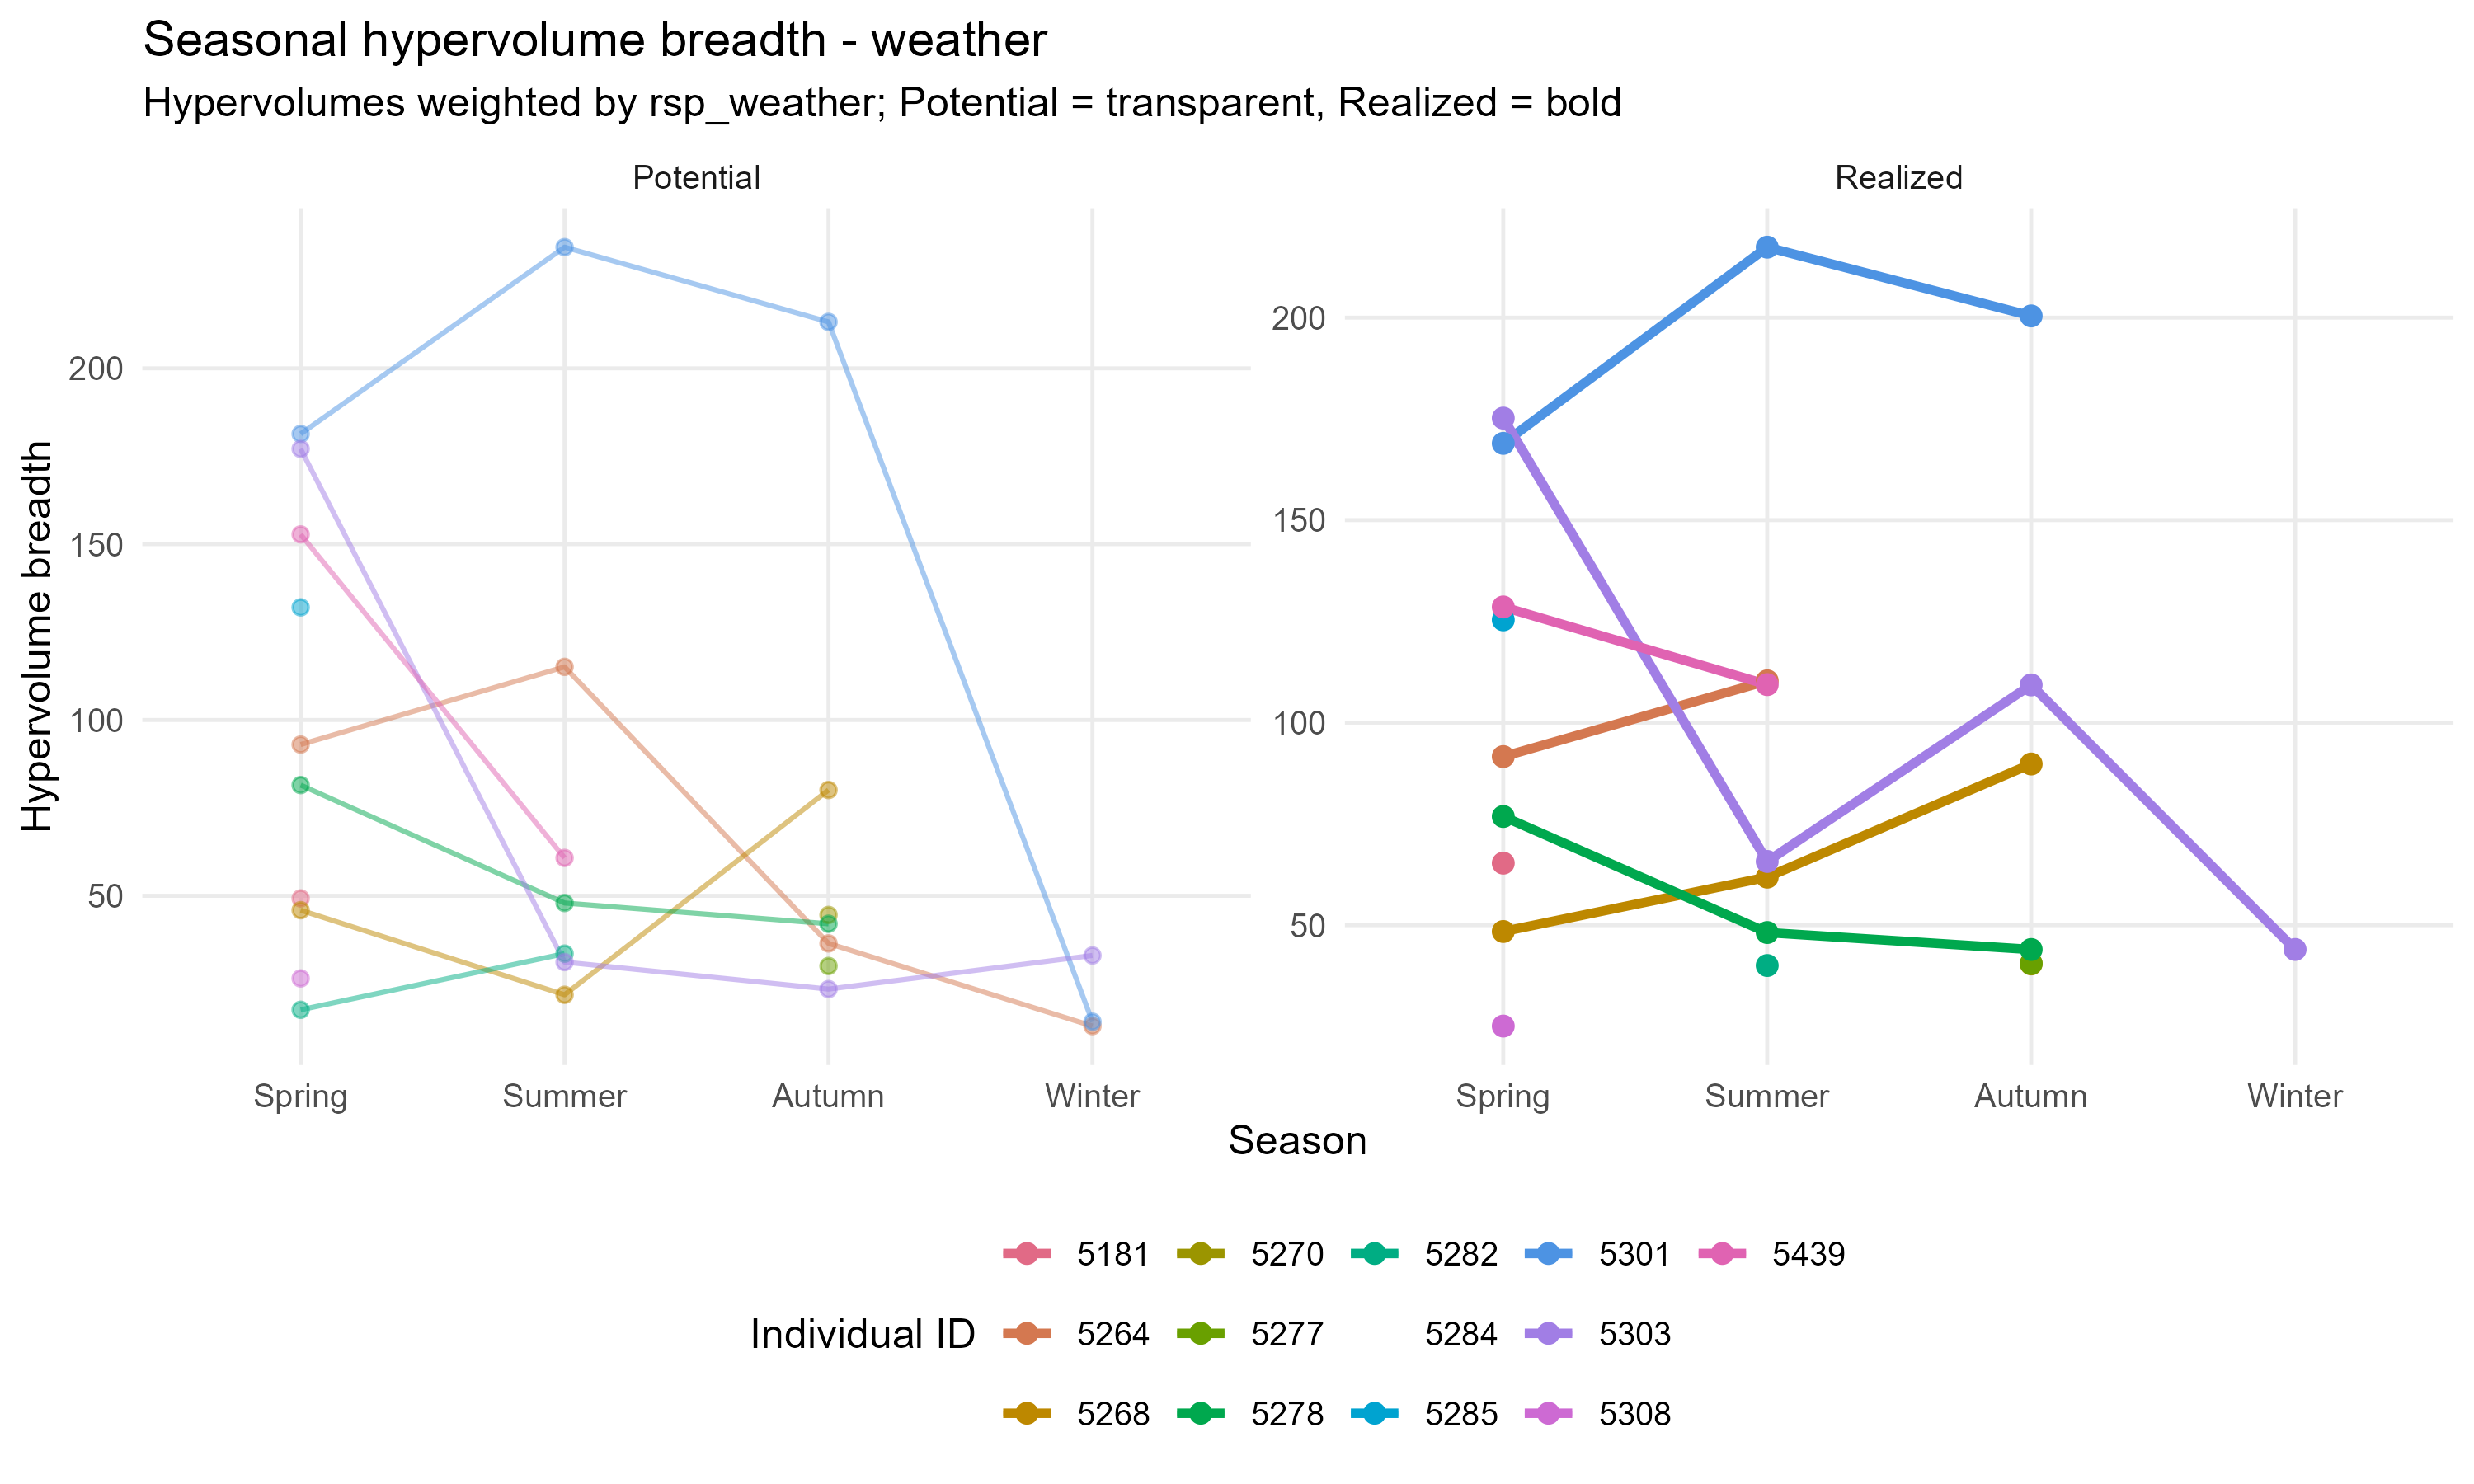

The data file committed next to this chart (first rows):
group, id, season, niche_type, n_points, n_axes, rsp_column, weighted, volume_observed, boot_path, volume_boot_mean, volume_lwr, volume_upr
weather, 5181, Spring, Potential, 181, 5, rsp_weather, TRUE, 49.26, C:\Users\takola\Documents\results_202605…, 47.27, 25.8, 62.33
weather, 5181, Spring, Realized, 46, 5, rsp_weather, TRUE, 65.31, C:\Users\takola\Documents\results_202605…, 229.2, 126.6, 363.1
weather, 5181, Summer, Potential, 0, 5, rsp_weather, TRUE, NA, NA, NA, NA, NA
weather, 5181, Summer, Realized, 1, 5, rsp_weather, TRUE, NA, NA, NA, NA, NA
weather, 5181, Autumn, Potential, 7, 5, rsp_weather, TRUE, NA, NA, NA, NA, NA
weather, 5181, Autumn, Realized, 1, 5, rsp_weather, TRUE, NA, NA, NA, NA, NA
weather, 5181, Winter, Potential, 0, 5, rsp_weather, TRUE, NA, NA, NA, NA, NA
weather, 5181, Winter, Realized, 1, 5, rsp_weather, TRUE, NA, NA, NA, NA, NA
weather, 5264, Spring, Potential, 452, 5, rsp_weather, TRUE, 93.01, C:\Users\takola\Documents\results_202605…, 513.6, 393, 652.5
weather, 5264, Spring, Realized, 83, 5, rsp_weather, TRUE, 91.62, C:\Users\takola\Documents\results_202605…, 919.8, 437.6, 1390
weather, 5264, Summer, Potential, 835, 5, rsp_weather, TRUE, 115.1, C:\Users\takola\Documents\results_202605…, 30.53, 26.62, 34.98
weather, 5264, Summer, Realized, 169, 5, rsp_weather, TRUE, 110.3, C:\Users\takola\Documents\results_202605…, 90.12, 62.38, 125
weather, 5264, Autumn, Potential, 121, 5, rsp_weather, TRUE, 36.46, C:\Users\takola\Documents\results_202605…, 38.67, 30.51, 46.32
weather, 5264, Autumn, Realized, 24, 5, rsp_weather, TRUE, NA, NA, NA, NA, NA
weather, 5264, Winter, Potential, 68, 5, rsp_weather, TRUE, 12.96, C:\Users\takola\Documents\results_202605…, 0.0003263, 0.0002283, 0.0004209
weather, 5264, Winter, Realized, 13, 5, rsp_weather, TRUE, NA, NA, NA, NA, NA
weather, 5268, Spring, Potential, 113, 5, rsp_weather, TRUE, 45.91, C:\Users\takola\Documents\results_202605…, 39.31, 30.34, 52.31
weather, 5268, Spring, Realized, 29, 5, rsp_weather, TRUE, 48.43, C:\Users\takola\Documents\results_202605…, 73.5, 45.98, 102.2
weather, 5268, Summer, Potential, 25, 5, rsp_weather, TRUE, 21.85, C:\Users\takola\Documents\results_202605…, 4.436, 2.453, 6.102
weather, 5268, Summer, Realized, 35, 5, rsp_weather, TRUE, 61.86, C:\Users\takola\Documents\results_202605…, 150.2, 50.28, 269.4
weather, 5268, Autumn, Potential, 210, 5, rsp_weather, TRUE, 80.09, C:\Users\takola\Documents\results_202605…, 380.2, 256.8, 537.3
weather, 5268, Autumn, Realized, 55, 5, rsp_weather, TRUE, 89.79, C:\Users\takola\Documents\results_202605…, 620.5, 253.3, 1098
weather, 5268, Winter, Potential, 0, 5, rsp_weather, TRUE, NA, NA, NA, NA, NA
weather, 5268, Winter, Realized, 0, 5, rsp_weather, TRUE, NA, NA, NA, NA, NA
weather, 5270, Spring, Potential, 0, 5, rsp_weather, TRUE, NA, NA, NA, NA, NA
weather, 5270, Spring, Realized, 3, 5, rsp_weather, TRUE, NA, NA, NA, NA, NA
weather, 5270, Summer, Potential, 24, 5, rsp_weather, TRUE, NA, NA, NA, NA, NA
weather, 5270, Summer, Realized, 14, 5, rsp_weather, TRUE, NA, NA, NA, NA, NA
weather, 5270, Autumn, Potential, 158, 5, rsp_weather, TRUE, 44.55, C:\Users\takola\Documents\results_202605…, 151.1, 90.26, 206.5
weather, 5270, Autumn, Realized, 34, 5, rsp_weather, TRUE, 40.42, C:\Users\takola\Documents\results_202605…, 246.1, 94.86, 444.5
weather, 5270, Winter, Potential, 0, 5, rsp_weather, TRUE, NA, NA, NA, NA, NA
weather, 5270, Winter, Realized, 0, 5, rsp_weather, TRUE, NA, NA, NA, NA, NA
weather, 5277, Spring, Potential, 13, 5, rsp_weather, TRUE, NA, NA, NA, NA, NA
weather, 5277, Spring, Realized, 7, 5, rsp_weather, TRUE, NA, NA, NA, NA, NA
weather, 5277, Summer, Potential, 2, 5, rsp_weather, TRUE, NA, NA, NA, NA, NA
weather, 5277, Summer, Realized, 11, 5, rsp_weather, TRUE, NA, NA, NA, NA, NA
weather, 5277, Autumn, Potential, 93, 5, rsp_weather, TRUE, 30.04, C:\Users\takola\Documents\results_202605…, 6.059, 4.374, 7.437
weather, 5277, Autumn, Realized, 26, 5, rsp_weather, TRUE, 40.56, C:\Users\takola\Documents\results_202605…, 24.56, 12.13, 35.81
weather, 5277, Winter, Potential, 0, 5, rsp_weather, TRUE, NA, NA, NA, NA, NA
weather, 5277, Winter, Realized, 0, 5, rsp_weather, TRUE, NA, NA, NA, NA, NA
weather, 5278, Spring, Potential, 142, 5, rsp_weather, TRUE, 81.49, C:\Users\takola\Documents\results_202605…, 248.5, 197.1, 304.2
weather, 5278, Spring, Realized, 34, 5, rsp_weather, TRUE, 76.83, C:\Users\takola\Documents\results_202605…, 521.2, 330.6, 845.9
weather, 5278, Summer, Potential, 164, 5, rsp_weather, TRUE, 47.95, C:\Users\takola\Documents\results_202605…, 51.43, 31.51, 68.32
weather, 5278, Summer, Realized, 35, 5, rsp_weather, TRUE, 48.18, C:\Users\takola\Documents\results_202605…, 77.91, 32.6, 135.1
weather, 5278, Autumn, Potential, 113, 5, rsp_weather, TRUE, 42.04, C:\Users\takola\Documents\results_202605…, 22.33, 17.91, 28.51
weather, 5278, Autumn, Realized, 31, 5, rsp_weather, TRUE, 43.99, C:\Users\takola\Documents\results_202605…, 26.86, 13.14, 42.62
weather, 5278, Winter, Potential, 0, 5, rsp_weather, TRUE, NA, NA, NA, NA, NA
weather, 5278, Winter, Realized, 0, 5, rsp_weather, TRUE, NA, NA, NA, NA, NA
weather, 5282, Spring, Potential, 33, 5, rsp_weather, TRUE, 17.58, C:\Users\takola\Documents\results_202605…, 10.25, 5.396, 18.07
weather, 5282, Spring, Realized, 10, 5, rsp_weather, TRUE, NA, NA, NA, NA, NA
weather, 5282, Summer, Potential, 112, 5, rsp_weather, TRUE, 33.55, C:\Users\takola\Documents\results_202605…, 31.45, 16.6, 47.95
weather, 5282, Summer, Realized, 28, 5, rsp_weather, TRUE, 40.03, C:\Users\takola\Documents\results_202605…, 22.52, 10.41, 59.06
weather, 5282, Autumn, Potential, 0, 5, rsp_weather, TRUE, NA, NA, NA, NA, NA
weather, 5282, Autumn, Realized, 0, 5, rsp_weather, TRUE, NA, NA, NA, NA, NA
weather, 5282, Winter, Potential, 0, 5, rsp_weather, TRUE, NA, NA, NA, NA, NA
weather, 5282, Winter, Realized, 0, 5, rsp_weather, TRUE, NA, NA, NA, NA, NA
weather, 5284, Spring, Potential, 17, 5, rsp_weather, TRUE, NA, NA, NA, NA, NA
weather, 5284, Spring, Realized, 7, 5, rsp_weather, TRUE, NA, NA, NA, NA, NA
weather, 5284, Summer, Potential, 17, 5, rsp_weather, TRUE, NA, NA, NA, NA, NA
weather, 5284, Summer, Realized, 11, 5, rsp_weather, TRUE, NA, NA, NA, NA, NA
... 44 more rows
